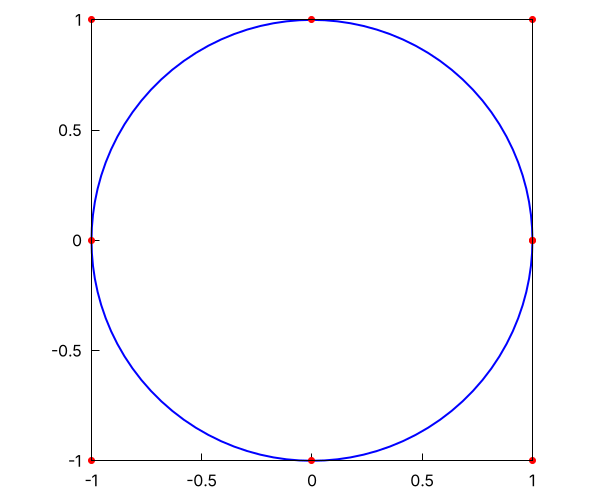

Source data for this figure (header and first rows):
u, x, y
0.000000000000E+0, 1.000000000000E+0, 0.000000000000E+0
1.562500000000E-2, 9.959549086129E-1, 8.985443789770E-2
3.125000000000E-2, 9.833053684166E-1, 1.819630524121E-1
4.687500000000E-2, 9.613989581870E-1, 2.751582148454E-1
6.250000000000E-2, 9.297883010624E-1, 3.680947095619E-1
7.812500000000E-2, 8.882840068298E-1, 4.592945930560E-1
9.375000000000E-2, 8.369955112187E-1, 5.472097533851E-1
1.093750000000E-1, 7.763531875748E-1, 6.302981263992E-1
1.250000000000E-1, 7.071067811865E-1, 7.071067811865E-1
1.406250000000E-1, 6.302981263992E-1, 7.763531875748E-1
1.562500000000E-1, 5.472097533851E-1, 8.369955112187E-1
1.718750000000E-1, 4.592945930560E-1, 8.882840068298E-1
1.875000000000E-1, 3.680947095619E-1, 9.297883010624E-1
2.031250000000E-1, 2.751582148454E-1, 9.613989581870E-1
2.187500000000E-1, 1.819630524121E-1, 9.833053684166E-1
2.343750000000E-1, 8.985443789770E-2, 9.959549086129E-1
2.500000000000E-1, 0.000000000000E+0, 1.000000000000E+0
2.656250000000E-1, -8.985443789770E-2, 9.959549086129E-1
2.812500000000E-1, -1.819630524121E-1, 9.833053684166E-1
2.968750000000E-1, -2.751582148454E-1, 9.613989581870E-1
3.125000000000E-1, -3.680947095619E-1, 9.297883010624E-1
3.281250000000E-1, -4.592945930560E-1, 8.882840068298E-1
3.437500000000E-1, -5.472097533851E-1, 8.369955112187E-1
3.593750000000E-1, -6.302981263992E-1, 7.763531875748E-1
3.750000000000E-1, -7.071067811865E-1, 7.071067811865E-1
3.906250000000E-1, -7.763531875748E-1, 6.302981263992E-1
4.062500000000E-1, -8.369955112187E-1, 5.472097533851E-1
4.218750000000E-1, -8.882840068298E-1, 4.592945930560E-1
4.375000000000E-1, -9.297883010624E-1, 3.680947095619E-1
4.531250000000E-1, -9.613989581870E-1, 2.751582148454E-1
4.687500000000E-1, -9.833053684166E-1, 1.819630524121E-1
4.843750000000E-1, -9.959549086129E-1, 8.985443789770E-2
5.000000000000E-1, -1.000000000000E+0, 0.000000000000E+0
5.156250000000E-1, -9.959549086129E-1, -8.985443789770E-2
5.312500000000E-1, -9.833053684166E-1, -1.819630524121E-1
5.468750000000E-1, -9.613989581870E-1, -2.751582148454E-1
5.625000000000E-1, -9.297883010624E-1, -3.680947095619E-1
5.781250000000E-1, -8.882840068298E-1, -4.592945930560E-1
5.937500000000E-1, -8.369955112187E-1, -5.472097533851E-1
6.093750000000E-1, -7.763531875748E-1, -6.302981263992E-1
6.250000000000E-1, -7.071067811865E-1, -7.071067811865E-1
6.406250000000E-1, -6.302981263992E-1, -7.763531875748E-1
6.562500000000E-1, -5.472097533851E-1, -8.369955112187E-1
6.718750000000E-1, -4.592945930560E-1, -8.882840068298E-1
6.875000000000E-1, -3.680947095619E-1, -9.297883010624E-1
7.031250000000E-1, -2.751582148454E-1, -9.613989581870E-1
7.187500000000E-1, -1.819630524121E-1, -9.833053684166E-1
7.343750000000E-1, -8.985443789770E-2, -9.959549086129E-1
7.500000000000E-1, 0.000000000000E+0, -1.000000000000E+0
7.656250000000E-1, 8.985443789770E-2, -9.959549086129E-1
7.812500000000E-1, 1.819630524121E-1, -9.833053684166E-1
7.968750000000E-1, 2.751582148454E-1, -9.613989581870E-1
8.125000000000E-1, 3.680947095619E-1, -9.297883010624E-1
8.281250000000E-1, 4.592945930560E-1, -8.882840068298E-1
8.437500000000E-1, 5.472097533851E-1, -8.369955112187E-1
8.593750000000E-1, 6.302981263992E-1, -7.763531875748E-1
8.750000000000E-1, 7.071067811865E-1, -7.071067811865E-1
8.906250000000E-1, 7.763531875748E-1, -6.302981263992E-1
9.062500000000E-1, 8.369955112187E-1, -5.472097533851E-1
9.218750000000E-1, 8.882840068298E-1, -4.592945930560E-1
... 5 more rows
